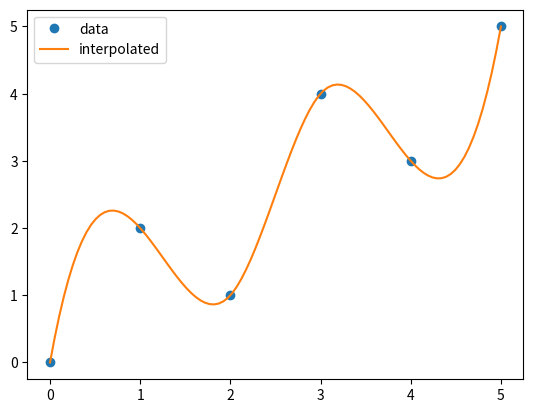

Recreate this plot in Python.
import numpy as np
from scipy.interpolate import CubicSpline

# Define some sample points
x = np.array([0, 1, 2, 3, 4, 5])
y = np.array([0, 2, 1, 4, 3, 5])

# Create the cubic spline interpolator
cs = CubicSpline(x, y)

# Generate a high-resolution x-axis
x_hr = np.linspace(0, 5, 100)
print(x_hr)

# Interpolate the y-values at the high-resolution x-values
y_hr = cs(x_hr)
print(y_hr)

# Plot the original points and the interpolated curve
import matplotlib.pyplot as plt
plt.plot(x, y, 'o', label='data')
plt.plot(x_hr, y_hr, label='interpolated')
plt.legend()
plt.show()



"""import numpy as np
from scipy.interpolate import interp1d

# generate some data for x and y
x = np.array([1, 2, 3, 4, 5])
y = np.array([2, 4, 6, 8, 10])

# create an interpolation function for the data
f = interp1d(x, y, kind='linear', fill_value='extrapolate')

# generate some test data for extrapolation
x_test = np.array([6, 7, 8])

# use the interpolation function to extrapolate y values for x_test
y_test = f(x_test)

print(y_test)
"""